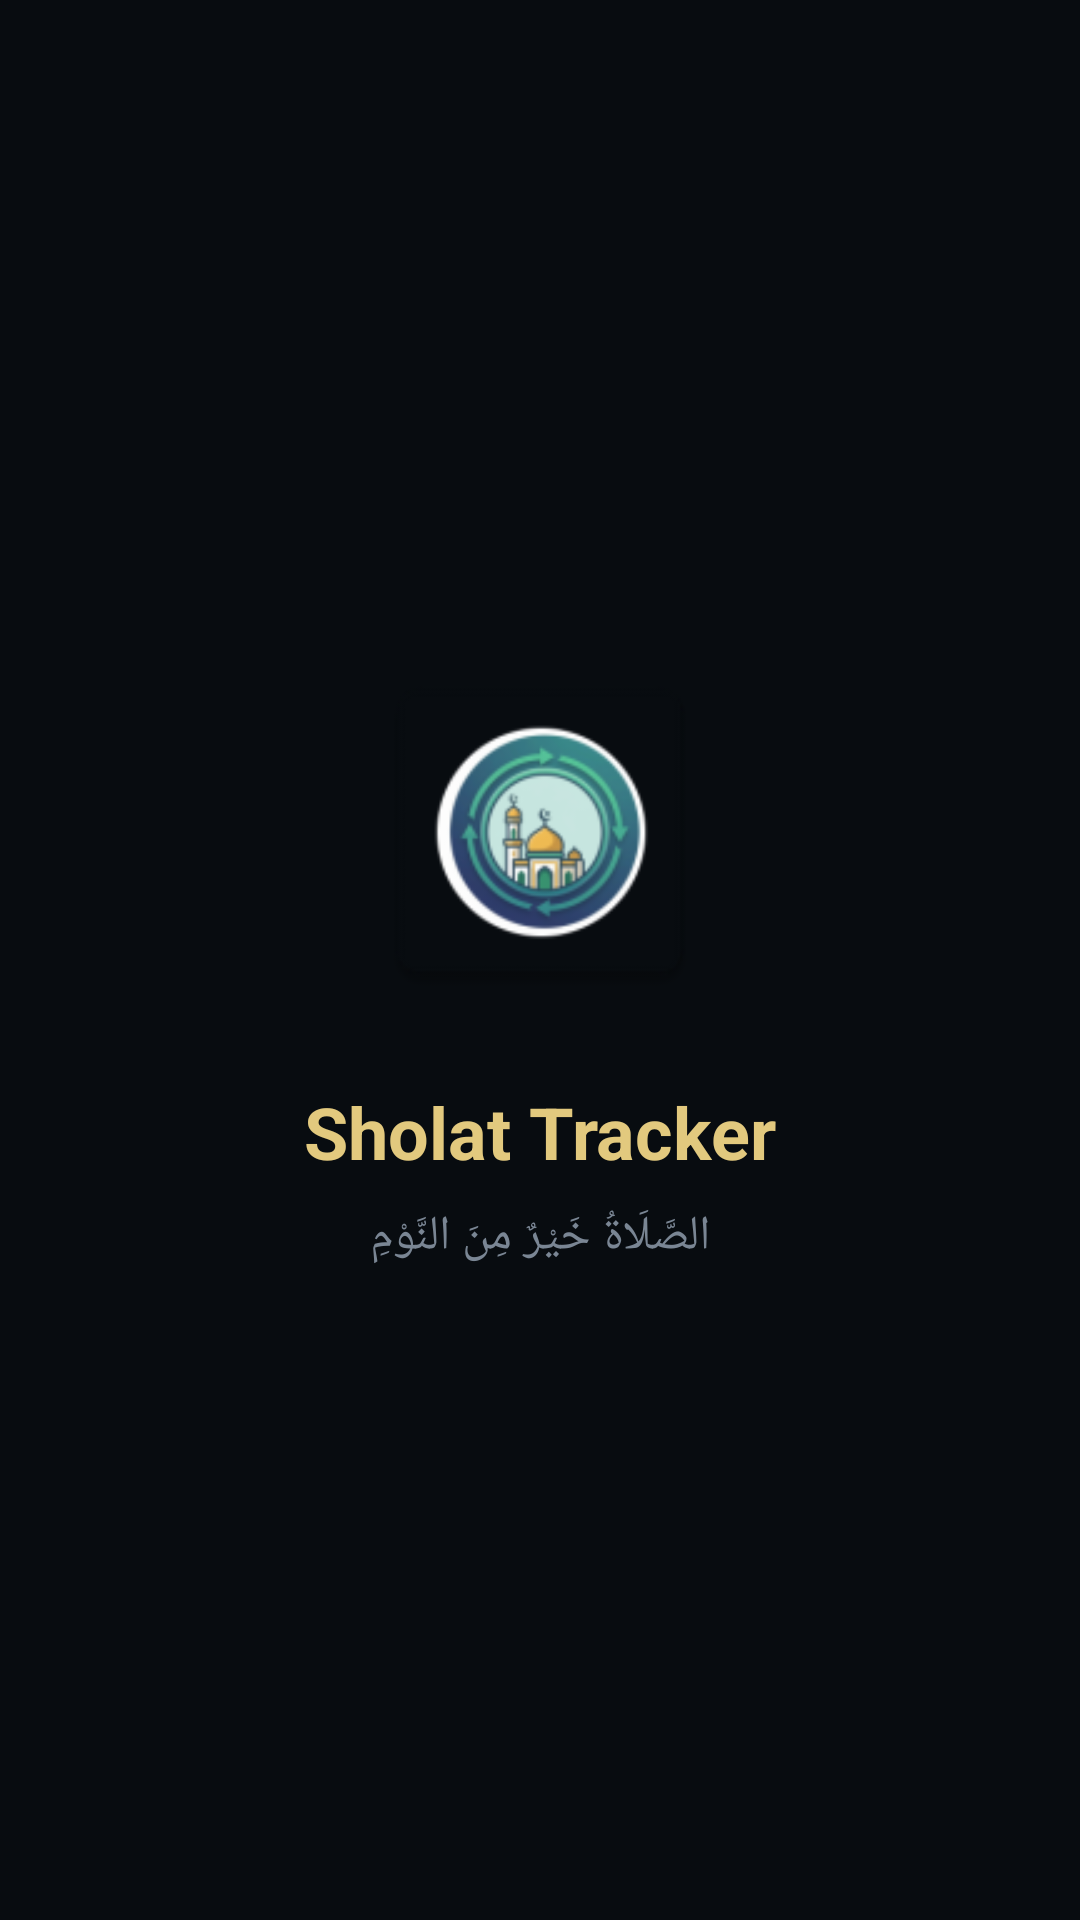

Write the Android layout XML for this screen, with the resource values it uses.
<!-- AndroidManifest.xml: activity theme Theme.SholatTracker.Splash -->
<!-- res/layout/activity_splash.xml -->
<?xml version="1.0" encoding="utf-8"?>
<LinearLayout
    xmlns:android="http://schemas.android.com/apk/res/android"
    android:layout_width="match_parent"
    android:layout_height="match_parent"
    android:orientation="vertical"
    android:gravity="center"
    android:background="@color/bg">

    
    <ImageView
        android:layout_width="120dp"
        android:layout_height="120dp"
        android:src="@mipmap/ic_launcher"
        android:layout_marginBottom="24dp" />

    
    <TextView
        android:layout_width="wrap_content"
        android:layout_height="wrap_content"
        android:text="Sholat Tracker"
        android:textColor="#e2c97e"
        android:textSize="24sp"
        android:textStyle="bold"
        android:layout_marginBottom="8dp" />

    
    <TextView
        android:layout_width="wrap_content"
        android:layout_height="wrap_content"
        android:text="الصَّلَاةُ خَيْرٌ مِنَ النَّوْمِ"
        android:textColor="#7a8694"
        android:textSize="16sp"
        android:fontFamily="serif" />

</LinearLayout>
<!-- resources referenced by this layout -->
<resources>
  <color name="bg">#080c10</color>
  <!-- mipmap ic_launcher: webp bitmap (mipmap-hdpi, 3400 bytes) -->
  <style name="Theme.SholatTracker.Splash" parent="Theme.SholatTracker">
          <item name="android:windowFullscreen">true</item>
          <item name="android:windowContentOverlay">@null</item>
      </style>
  <style name="Theme.SholatTracker" parent="Theme.MaterialComponents.DayNight.NoActionBar">
          <item name="colorPrimary">@color/gold</item>
          <item name="colorPrimaryVariant">@color/gold_soft</item>
          <item name="colorOnPrimary">@color/bg</item>
          <item name="colorSecondary">@color/green</item>
          <item name="colorOnSecondary">@color/bg</item>
          <item name="android:colorBackground">@color/bg</item>
          <item name="colorSurface">@color/surface</item>
          <item name="colorOnSurface">@color/text_primary</item>
          <item name="android:statusBarColor">@color/bg</item>
          <item name="android:navigationBarColor">@color/bg</item>
          <item name="android:windowLightStatusBar">false</item>
      </style>
  <color name="gold">#c9a84c</color>
  <color name="gold_soft">#e2c97e</color>
  <color name="green">#3dba68</color>
  <color name="surface">#0f1419</color>
  <color name="text_primary">#e8edf3</color>
</resources>
